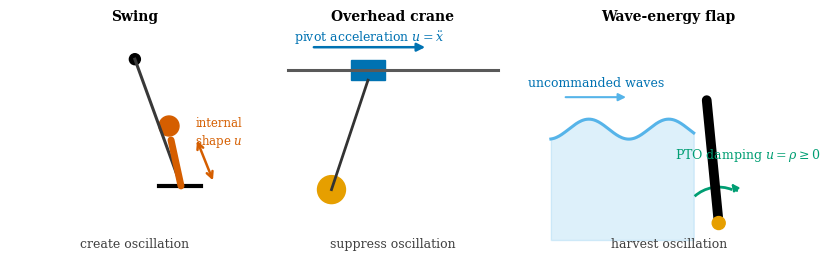

This figure's Python source:
"""Conceptual figures for physical interfaces and sampled dynamics.

The drawings use a common visual grammar to locate physical action channels and
to show how an interval integrator and sampling period define a discrete model.
"""

from __future__ import annotations

import matplotlib as mpl
import matplotlib.pyplot as plt
from matplotlib.patches import Arc, Circle, FancyArrowPatch, FancyBboxPatch, Rectangle
import numpy as np


OI = {
    "black": "#000000",
    "orange": "#E69F00",
    "skyblue": "#56B4E9",
    "green": "#009E73",
    "blue": "#0072B2",
    "vermilion": "#D55E00",
}

STYLE = {
    "font.family": "serif",
    "font.serif": ["Times New Roman", "DejaVu Serif"],
    # DejaVu emits standard Unicode Greek glyphs when SVG text remains text.
    # Computer Modern's legacy character mapping displays incorrectly in
    # browsers that do not have the cmmi/cmsy fonts installed.
    "mathtext.fontset": "dejavuserif",
    "font.size": 9,
    "axes.titlesize": 10,
    "figure.dpi": 150,
    "svg.fonttype": "none",
    "svg.hashsalt": "rlbook-modeling-interfaces-v2",
}


def _base_axis(axis: plt.Axes, title: str) -> None:
    axis.set_xlim(-1.25, 1.25)
    axis.set_ylim(-1.18, 1.15)
    axis.set_aspect("equal")
    axis.set_title(title, fontweight="semibold", pad=7)
    axis.axis("off")


def _double_arrow(
    axis: plt.Axes,
    start: tuple[float, float],
    end: tuple[float, float],
    color: str,
) -> None:
    axis.add_patch(
        FancyArrowPatch(
            start,
            end,
            arrowstyle="<->",
            mutation_scale=11,
            linewidth=1.8,
            color=color,
        )
    )


def _draw_swing(axis: plt.Axes) -> None:
    _base_axis(axis, "Swing")
    pivot = np.array([0.0, 0.86])
    angle = np.deg2rad(20.0)
    seat = pivot + 1.35 * np.array([np.sin(angle), -np.cos(angle)])
    torso = seat + np.array([-0.10, 0.46])

    axis.plot(
        [pivot[0], seat[0]],
        [pivot[1], seat[1]],
        color="0.22",
        linewidth=2.2,
    )
    axis.add_patch(Circle(pivot, 0.055, color=OI["black"]))
    axis.plot(
        [seat[0] - 0.22, seat[0] + 0.20],
        [seat[1], seat[1]],
        color=OI["black"],
        linewidth=3.0,
    )
    axis.plot(
        [seat[0], torso[0]],
        [seat[1], torso[1]],
        color=OI["vermilion"],
        linewidth=5.0,
        solid_capstyle="round",
    )
    axis.add_patch(Circle(torso + np.array([-0.02, 0.14]), 0.10, color=OI["vermilion"]))
    _double_arrow(
        axis,
        tuple(seat + np.array([0.33, 0.03])),
        tuple(torso + np.array([0.25, 0.02])),
        OI["vermilion"],
    )
    axis.text(
        0.84,
        0.12,
        "internal\nshape $u$",
        color=OI["vermilion"],
        ha="center",
        va="center",
        fontsize=8.5,
    )
    axis.text(0.0, -1.02, "create oscillation", color="0.25", ha="center")


def _draw_crane(axis: plt.Axes) -> None:
    _base_axis(axis, "Overhead crane")
    rail_y = 0.75
    trolley_x = -0.25
    angle = np.deg2rad(-17.0)
    load = np.array(
        [
            trolley_x + 1.25 * np.sin(angle),
            rail_y - 1.25 * np.cos(angle),
        ]
    )

    axis.plot([-1.05, 1.05], [rail_y, rail_y], color="0.35", linewidth=2.2)
    axis.add_patch(
        Rectangle(
            (trolley_x - 0.17, rail_y - 0.10),
            0.34,
            0.20,
            color=OI["blue"],
        )
    )
    axis.plot(
        [trolley_x, load[0]],
        [rail_y - 0.10, load[1]],
        color="0.20",
        linewidth=2.0,
    )
    axis.add_patch(Circle(load, 0.14, color=OI["orange"]))
    axis.add_patch(
        FancyArrowPatch(
            (-0.82, 0.98),
            (0.35, 0.98),
            arrowstyle="-|>",
            mutation_scale=12,
            linewidth=1.8,
            color=OI["blue"],
        )
    )
    axis.text(-0.24, 1.04, r"pivot acceleration $u=\ddot x$", color=OI["blue"], ha="center")
    axis.text(0.0, -1.02, "suppress oscillation", color="0.25", ha="center")


def _draw_wave(axis: plt.Axes) -> None:
    _base_axis(axis, "Wave-energy flap")
    x = np.linspace(-1.18, 0.25, 160)
    surface = 0.16 + 0.10 * np.sin(2.5 * np.pi * (x + 0.20))
    axis.fill_between(x, -0.95, surface, color=OI["skyblue"], alpha=0.20)
    axis.plot(x, surface, color=OI["skyblue"], linewidth=2.2)

    hinge = np.array([0.50, -0.78])
    top = np.array([0.38, 0.45])
    axis.plot(
        [hinge[0], top[0]],
        [hinge[1], top[1]],
        color=OI["black"],
        linewidth=7.0,
        solid_capstyle="round",
    )
    axis.add_patch(Circle(hinge, 0.065, color=OI["orange"], zorder=4))
    axis.add_patch(
        Arc(
            hinge,
            0.72,
            0.72,
            angle=0.0,
            theta1=68,
            theta2=132,
            linewidth=2.0,
            color=OI["green"],
        )
    )
    axis.add_patch(
        FancyArrowPatch(
            (0.70, -0.48),
            (0.61, -0.36),
            arrowstyle="-|>",
            mutation_scale=10,
            color=OI["green"],
            linewidth=1.6,
        )
    )
    axis.text(0.79, -0.13, r"PTO damping $u=\rho\geq0$", color=OI["green"], ha="center")
    axis.add_patch(
        FancyArrowPatch(
            (-1.06, 0.48),
            (-0.40, 0.48),
            arrowstyle="-|>",
            mutation_scale=11,
            linewidth=1.5,
            color=OI["skyblue"],
        )
    )
    axis.text(-0.73, 0.59, "uncommanded waves", color=OI["blue"], ha="center")
    axis.text(0.0, -1.02, "harvest oscillation", color="0.25", ha="center")


def make_overview_figure() -> plt.Figure:
    """Draw the three control interfaces on identical visual footing."""

    with mpl.rc_context(STYLE):
        figure, axes = plt.subplots(1, 3, figsize=(8.2, 3.1), constrained_layout=True)
        _draw_swing(axes[0])
        _draw_crane(axes[1])
        _draw_wave(axes[2])
        return figure


def _rk4_held_interval(
    initial_velocity: float,
    action: float,
    disturbance: float,
    duration: float,
    *,
    internal_step: float = 0.005,
) -> float:
    """Advance ``v_dot = -v + action + disturbance`` over one held interval."""

    step_count = int(round(duration / internal_step))
    if step_count <= 0 or not np.isclose(step_count * internal_step, duration):
        raise ValueError("duration must be a positive multiple of internal_step")
    step = duration / step_count
    velocity = float(initial_velocity)

    def rate(value: float) -> float:
        return -value + action + disturbance

    for _ in range(step_count):
        k1 = rate(velocity)
        k2 = rate(velocity + 0.5 * step * k1)
        k3 = rate(velocity + 0.5 * step * k2)
        k4 = rate(velocity + step * k3)
        velocity += step * (k1 + 2.0 * k2 + 2.0 * k3 + k4) / 6.0
    return velocity


def _sampled_velocity(period: float) -> tuple[np.ndarray, np.ndarray, np.ndarray]:
    """Return nodes, held disturbance samples, and RK4 state nodes."""

    node_count = int(round(1.0 / period))
    times = np.linspace(0.0, 1.0, node_count + 1)
    disturbance = np.where(
        (times[:-1] >= 0.4 - 1e-12) & (times[:-1] < 0.6 - 1e-12),
        1.5,
        0.0,
    )
    velocity = np.zeros(node_count + 1)
    for index, disturbance_value in enumerate(disturbance):
        velocity[index + 1] = _rk4_held_interval(
            velocity[index],
            action=0.6,
            disturbance=float(disturbance_value),
            duration=period,
        )
    return times, disturbance, velocity


def _continuous_velocity(time: np.ndarray) -> np.ndarray:
    """Exact response to the short continuous disturbance used in the figure."""

    time = np.asarray(time, dtype=float)
    baseline = 0.6 * (1.0 - np.exp(-time))
    pulse = np.zeros_like(time)
    during = (time >= 0.4) & (time < 0.6)
    after = time >= 0.6
    pulse[during] = 1.5 * (1.0 - np.exp(-(time[during] - 0.4)))
    pulse[after] = (
        1.5
        * (1.0 - np.exp(-0.2))
        * np.exp(-(time[after] - 0.6))
    )
    return baseline + pulse


def make_sampling_figure() -> plt.Figure:
    """Show how sampling changes a discrete map and disturbance resolution."""

    time = np.linspace(0.0, 1.0, 501)
    truth = _continuous_velocity(time)
    no_pulse = 0.6 * (1.0 - np.exp(-time))
    fine_times, fine_disturbance, fine_velocity = _sampled_velocity(0.1)
    coarse_times, coarse_disturbance, coarse_velocity = _sampled_velocity(1.0)

    with mpl.rc_context(STYLE):
        figure = plt.figure(figsize=(8.2, 4.25))
        grid = figure.add_gridspec(
            3,
            2,
            height_ratios=(0.72, 0.72, 2.25),
            left=0.075,
            right=0.985,
            bottom=0.13,
            top=0.96,
            hspace=0.10,
            wspace=0.18,
        )

        pipeline = figure.add_subplot(grid[0, :])
        pipeline.set_xlim(0.0, 1.0)
        pipeline.set_ylim(0.0, 1.0)
        pipeline.axis("off")
        box = {
            "boxstyle": "round,pad=0.35",
            "facecolor": "#F4F4F2",
            "edgecolor": "0.55",
            "linewidth": 0.8,
        }
        pipeline.text(
            0.15,
            0.52,
            r"continuous model" "\n" r"$\dot v=-v+u+\xi(t)$",
            ha="center",
            va="center",
            bbox=box,
        )
        pipeline.text(
            0.50,
            0.52,
            r"sample $u$ and $\xi$" "\n" r"integrate for $\Delta t$",
            ha="center",
            va="center",
            bbox=box,
        )
        pipeline.text(
            0.85,
            0.52,
            r"discrete model" "\n" r"$v_{k+1}=F_{\Delta t}(v_k,u_k,\xi_k)$",
            ha="center",
            va="center",
            bbox=box,
        )
        for start, end in ((0.27, 0.38), (0.62, 0.73)):
            pipeline.add_patch(
                FancyArrowPatch(
                    (start, 0.52),
                    (end, 0.52),
                    transform=pipeline.transAxes,
                    arrowstyle="-|>",
                    mutation_scale=12,
                    linewidth=1.2,
                    color="0.30",
                )
            )

        input_axes = [figure.add_subplot(grid[1, column]) for column in range(2)]
        state_axes = [
            figure.add_subplot(grid[2, 0]),
            figure.add_subplot(grid[2, 1], sharey=None),
        ]

        panel_data = (
            (
                "fine model: $\\Delta t=0.1$ s",
                fine_times,
                fine_disturbance,
                fine_velocity,
                OI["blue"],
                "o",
            ),
            (
                "coarse model: $\\Delta t=1$ s",
                coarse_times,
                coarse_disturbance,
                coarse_velocity,
                OI["vermilion"],
                "s",
            ),
        )

        for column, (title, times, disturbance, velocity, color, marker) in enumerate(
            panel_data
        ):
            input_axis = input_axes[column]
            state_axis = state_axes[column]
            input_axis.set_title(title, pad=5, fontweight="semibold")
            input_axis.axvspan(
                0.4,
                0.6,
                facecolor=OI["orange"],
                edgecolor=OI["orange"],
                alpha=0.18,
                hatch="////",
                linewidth=0.8,
            )
            held_x = np.repeat(times, 2)[1:-1]
            held_y = np.repeat(disturbance, 2)
            input_axis.plot(
                held_x,
                held_y,
                color=color,
                linestyle="-" if column == 0 else "--",
                linewidth=1.6,
            )
            sampled_values = np.r_[disturbance, 0.0]
            input_axis.plot(
                times,
                sampled_values,
                linestyle="none",
                marker=marker,
                markersize=4.3,
                markerfacecolor="white",
                markeredgecolor=color,
                markeredgewidth=1.0,
            )
            input_axis.set_xlim(0.0, 1.0)
            input_axis.set_ylim(-0.12, 1.82)
            input_axis.set_yticks((0.0, 1.5))
            input_axis.set_ylabel(r"$\xi_k$" if column == 0 else "")
            input_axis.tick_params(axis="x", labelbottom=False, length=0)
            input_axis.spines[["top", "right"]].set_visible(False)
            input_axis.text(
                0.50,
                1.55,
                r"true pulse $\xi(t)$",
                color=OI["orange"],
                ha="center",
                va="bottom",
                fontsize=8,
            )

            state_axis.plot(time, truth, color=OI["black"], linewidth=1.8)
            if column == 0:
                state_axis.plot(
                    times,
                    velocity,
                    color=color,
                    linewidth=1.0,
                    marker=marker,
                    markersize=3.8,
                    markerfacecolor="white",
                    markeredgewidth=1.0,
                )
                state_axis.text(
                    0.98,
                    0.51,
                    "fine nodes",
                    color=color,
                    ha="right",
                    va="bottom",
                    fontsize=8,
                )
                state_axis.text(
                    0.03,
                    0.59,
                    r"$F_{0.1}=0.9048v+0.09516(u+\xi)$",
                    fontsize=8,
                    va="top",
                )
                input_axis.text(
                    0.98,
                    0.18,
                    "two held intervals resolve it",
                    color=color,
                    ha="right",
                    va="bottom",
                    fontsize=8,
                )
            else:
                state_axis.plot(
                    time,
                    no_pulse,
                    color=color,
                    linestyle="--",
                    linewidth=1.6,
                )
                state_axis.plot(
                    times,
                    velocity,
                    color=color,
                    linestyle="none",
                    marker=marker,
                    markersize=4.3,
                    markerfacecolor="white",
                    markeredgewidth=1.0,
                )
                state_axis.annotate(
                    "",
                    xy=(1.0, truth[-1]),
                    xytext=(1.0, coarse_velocity[-1]),
                    arrowprops={
                        "arrowstyle": "<->",
                        "color": OI["vermilion"],
                        "linewidth": 1.1,
                    },
                )
                state_axis.text(
                    0.97,
                    0.47,
                    "miss = 0.182 m/s",
                    color=OI["vermilion"],
                    ha="right",
                    va="center",
                    fontsize=8,
                )
                state_axis.text(
                    0.03,
                    0.59,
                    r"$F_{1}=0.3679v+0.6321(u+\xi)$",
                    fontsize=8,
                    va="top",
                )
                input_axis.text(
                    0.98,
                    0.18,
                    "left sample misses it",
                    color=color,
                    ha="right",
                    va="bottom",
                    fontsize=8,
                )
                state_axis.text(
                    0.77,
                    no_pulse[np.searchsorted(time, 0.77)] - 0.025,
                    "coarse prediction",
                    color=color,
                    ha="center",
                    va="top",
                    fontsize=8,
                )

            state_axis.text(
                0.77,
                truth[np.searchsorted(time, 0.77)] + 0.018,
                "continuous truth",
                color=OI["black"],
                ha="center",
                va="bottom",
                fontsize=8,
            )
            state_axis.set_xlim(0.0, 1.07)
            state_axis.set_ylim(0.0, 0.64)
            state_axis.set_xlabel("time (s)")
            state_axis.set_ylabel("velocity (m/s)" if column == 0 else "")
            state_axis.spines[["top", "right"]].set_visible(False)

        return figure


def make_open_loop_feedback_figure() -> plt.Figure:
    """Contrast a fixed action schedule with a state-dependent rule."""

    time = np.arange(6, dtype=float)
    open_actions = np.zeros(5)
    feedback_actions = np.zeros(5)
    open_state = np.zeros(6)
    feedback_state = np.zeros(6)
    disturbance = np.zeros(5)
    disturbance[1] = 1.0

    for index in range(5):
        feedback_actions[index] = -0.6 * feedback_state[index]
        open_state[index + 1] = (
            0.8 * open_state[index] + open_actions[index] + disturbance[index]
        )
        feedback_state[index + 1] = (
            0.8 * feedback_state[index]
            + feedback_actions[index]
            + disturbance[index]
        )

    with mpl.rc_context(STYLE):
        figure = plt.figure(figsize=(8.2, 3.55))
        grid = figure.add_gridspec(
            2,
            2,
            height_ratios=(2.1, 1.0),
            left=0.075,
            right=0.985,
            bottom=0.16,
            top=0.91,
            hspace=0.12,
            wspace=0.18,
        )
        state_axes = [
            figure.add_subplot(grid[0, 0]),
            figure.add_subplot(grid[0, 1]),
        ]
        action_axes = [
            figure.add_subplot(grid[1, 0]),
            figure.add_subplot(grid[1, 1]),
        ]

        panels = (
            (
                "Open-loop plan",
                open_state,
                open_actions,
                OI["vermilion"],
                r"$u_0,\ldots,u_4$ fixed at $k=0$",
            ),
            (
                "Feedback policy",
                feedback_state,
                feedback_actions,
                OI["blue"],
                r"$u_k=-0.6x_k$ evaluated after observing $x_k$",
            ),
        )
        for column, (title, state, actions, color, subtitle) in enumerate(panels):
            state_axis = state_axes[column]
            action_axis = action_axes[column]
            state_axis.set_title(title, fontweight="semibold", pad=22)
            state_axis.text(
                0.5,
                1.06,
                subtitle,
                transform=state_axis.transAxes,
                ha="center",
                va="bottom",
                fontsize=8,
                color="0.30",
            )
            state_axis.axhline(0.0, color="0.72", linewidth=0.8)
            state_axis.plot(
                time,
                state,
                color=color,
                linewidth=1.8,
                marker="o",
                markersize=4.2,
                markerfacecolor="white",
                markeredgewidth=1.2,
            )
            state_axis.annotate(
                "same unexpected\ndisturbance",
                xy=(2.0, 1.0),
                xytext=(1.12, 1.35),
                arrowprops={
                    "arrowstyle": "->",
                    "color": OI["orange"],
                    "linewidth": 1.1,
                },
                color=OI["orange"],
                fontsize=8,
                ha="center",
            )
            state_axis.set_xlim(-0.15, 5.15)
            state_axis.set_ylim(-0.12, 1.52)
            state_axis.set_xticks(time)
            state_axis.tick_params(axis="x", labelbottom=False)
            state_axis.set_ylabel(r"state $x_k$" if column == 0 else "")
            state_axis.spines[["top", "right"]].set_visible(False)

            if column == 0:
                state_axis.annotate(
                    "fixed actions cannot react",
                    xy=(4.0, state[4]),
                    xytext=(3.95, 1.12),
                    arrowprops={
                        "arrowstyle": "->",
                        "color": color,
                        "linewidth": 1.0,
                    },
                    color=color,
                    fontsize=8,
                    ha="center",
                    bbox={"facecolor": "white", "edgecolor": "none", "pad": 0.8},
                )
            else:
                state_axis.annotate(
                    "later actions reduce the deviation",
                    xy=(3.0, state[3]),
                    xytext=(3.75, 0.64),
                    arrowprops={
                        "arrowstyle": "->",
                        "color": color,
                        "linewidth": 1.0,
                    },
                    color=color,
                    fontsize=8,
                    ha="center",
                    bbox={"facecolor": "white", "edgecolor": "none", "pad": 0.8},
                )

            action_axis.axhline(0.0, color="0.45", linewidth=0.8)
            action_axis.bar(
                time[:-1],
                actions,
                width=0.46,
                color=color,
                alpha=0.82,
                edgecolor=color,
                linewidth=0.8,
            )
            action_axis.plot(
                time[:-1],
                actions,
                linestyle="none",
                marker="o",
                markersize=3.5,
                markerfacecolor="white",
                markeredgecolor=color,
                markeredgewidth=1.0,
            )
            action_axis.set_xlim(-0.15, 5.15)
            action_axis.set_ylim(-0.68, 0.16)
            action_axis.set_xticks(time)
            action_axis.set_xlabel("decision time $k$")
            action_axis.set_ylabel(r"action $u_k$" if column == 0 else "")
            action_axis.spines[["top", "right"]].set_visible(False)

        return figure


def make_swing_coordinates_figure() -> plt.Figure:
    """Draw the aggregate coordinates used in the reduced swing equation."""

    theta = np.deg2rad(20.0)
    alpha = np.deg2rad(13.0)
    beta = np.deg2rad(29.0)
    psi = theta + alpha
    pivot = np.array([0.0, 1.45])
    seat = pivot + 1.75 * np.array([np.sin(theta), -np.cos(theta)])
    center = pivot + 1.38 * np.array([np.sin(psi), -np.cos(psi)])
    body_direction = np.array(
        [np.sin(theta + beta), -np.cos(theta + beta)]
    )

    with mpl.rc_context(STYLE):
        figure, axis = plt.subplots(figsize=(8.2, 3.65))
        figure.subplots_adjust(left=0.04, right=0.98, bottom=0.08, top=0.94)
        axis.set_xlim(-1.05, 3.2)
        axis.set_ylim(-0.55, 1.78)
        axis.set_aspect("equal")
        axis.axis("off")

        axis.plot(
            [pivot[0], pivot[0]],
            [pivot[1], -0.35],
            color="0.62",
            linewidth=1.0,
            linestyle=(0, (3, 3)),
        )
        axis.text(-0.08, -0.31, "straight down", color="0.42", ha="right")
        axis.plot(
            [pivot[0], seat[0]],
            [pivot[1], seat[1]],
            color=OI["blue"],
            linewidth=2.4,
        )
        axis.plot(
            [pivot[0], center[0]],
            [pivot[1], center[1]],
            color=OI["orange"],
            linewidth=1.4,
            linestyle=(0, (4, 2)),
        )
        axis.add_patch(Circle(pivot, 0.055, color=OI["black"], zorder=5))
        axis.plot(
            [seat[0] - 0.19, seat[0] + 0.19],
            [seat[1], seat[1]],
            color=OI["blue"],
            linewidth=3.0,
        )
        axis.add_patch(
            Circle(
                center,
                0.095,
                facecolor=OI["orange"],
                edgecolor="white",
                linewidth=1.0,
                zorder=6,
            )
        )

        half_body = 0.43
        body_start = center - half_body * body_direction
        body_end = center + half_body * body_direction
        axis.plot(
            [body_start[0], body_end[0]],
            [body_start[1], body_end[1]],
            color=OI["vermilion"],
            linewidth=5.2,
            solid_capstyle="round",
            zorder=4,
        )
        head = body_end + 0.08 * body_direction
        axis.add_patch(Circle(head, 0.105, color=OI["vermilion"], zorder=5))

        local_span = 0.58
        suspension_direction = np.array([np.sin(theta), -np.cos(theta)])
        local_start = center - 0.18 * suspension_direction
        local_end = center + local_span * suspension_direction
        axis.plot(
            [local_start[0], local_end[0]],
            [local_start[1], local_end[1]],
            color="0.62",
            linewidth=0.9,
            linestyle=(0, (3, 3)),
        )

        axis.add_patch(
            Arc(
                pivot,
                0.62,
                0.62,
                theta1=-90,
                theta2=-70,
                color=OI["blue"],
                linewidth=1.5,
            )
        )
        axis.text(0.075, 1.12, r"$\theta$", color=OI["blue"], fontsize=11)
        axis.add_patch(
            Arc(
                pivot,
                1.05,
                1.05,
                theta1=-70,
                theta2=-57,
                color=OI["orange"],
                linewidth=1.5,
            )
        )
        axis.text(0.28, 1.04, r"$\alpha$", color=OI["orange"], fontsize=11)
        axis.add_patch(
            Arc(
                pivot,
                1.42,
                1.42,
                theta1=-90,
                theta2=-57,
                color=OI["green"],
                linewidth=1.2,
                linestyle=(0, (3, 2)),
            )
        )
        axis.text(0.30, 0.77, r"$\psi=\theta+\alpha$", color=OI["green"], fontsize=10)

        beta_center = center
        axis.add_patch(
            Arc(
                beta_center,
                0.68,
                0.68,
                theta1=-70,
                theta2=-41,
                color=OI["vermilion"],
                linewidth=1.5,
            )
        )
        axis.text(
            center[0] + 0.27,
            center[1] - 0.18,
            r"$\beta$",
            color=OI["vermilion"],
            fontsize=11,
        )

        midpoint = 0.54 * pivot + 0.46 * center
        axis.text(
            midpoint[0] + 0.08,
            midpoint[1] - 0.02,
            r"$\rho$",
            color=OI["orange"],
            fontsize=11,
            bbox={"facecolor": "white", "edgecolor": "none", "pad": 1.0},
        )
        axis.text(pivot[0] - 0.09, pivot[1] + 0.11, "pivot", ha="right")
        axis.text(seat[0] + 0.24, seat[1] - 0.02, "seat", color=OI["blue"])
        axis.text(
            center[0] + 0.10,
            center[1] + 0.12,
            "center of mass",
            color=OI["orange"],
        )

        note = (
            r"configuration: $\theta$"
            "\n"
            r"shape: $\rho,\ \alpha,\ \beta$"
            "\n"
            r"center-of-mass angle: $\psi=\theta+\alpha$"
        )
        axis.text(
            2.05,
            1.12,
            note,
            ha="left",
            va="center",
            linespacing=1.65,
            bbox={
                "boxstyle": "round,pad=0.55",
                "facecolor": "#F4F4F2",
                "edgecolor": "0.72",
                "linewidth": 0.8,
            },
        )
        axis.text(
            2.05,
            0.24,
            "A squat changes the center-of-mass distance.\n"
            "A lean changes the offset and body orientation.",
            ha="left",
            va="center",
            fontsize=8.5,
            color="0.28",
            linespacing=1.45,
        )
        return figure


def make_inference_boundary_figure() -> plt.Figure:
    """Show what lies inside and outside the one-GPU teaching model."""

    with mpl.rc_context(STYLE):
        figure, axis = plt.subplots(figsize=(8.2, 4.0))
        figure.subplots_adjust(left=0.02, right=0.985, bottom=0.04, top=0.97)
        axis.set_xlim(0.0, 10.0)
        axis.set_ylim(0.0, 6.2)
        axis.axis("off")

        boundary = FancyBboxPatch(
            (1.85, 0.62),
            6.30,
            4.32,
            boxstyle="round,pad=0.10,rounding_size=0.10",
            facecolor="#F7F7F5",
            edgecolor=OI["blue"],
            linewidth=1.7,
        )
        axis.add_patch(boundary)
        axis.text(
            5.0,
            4.70,
            "system boundary: one serving process and one GPU",
            color=OI["blue"],
            fontsize=10.2,
            fontweight="semibold",
            ha="center",
        )

        process = FancyBboxPatch(
            (2.18, 0.98),
            2.35,
            3.28,
            boxstyle="round,pad=0.10",
            facecolor="white",
            edgecolor="0.66",
            linewidth=1.0,
        )
        gpu = FancyBboxPatch(
            (4.82, 0.98),
            2.98,
            3.28,
            boxstyle="round,pad=0.10",
            facecolor="#EEF6FA",
            edgecolor=OI["blue"],
            linewidth=1.1,
        )
        axis.add_patch(process)
        axis.add_patch(gpu)
        axis.text(3.35, 4.04, "serving process", ha="center", fontweight="semibold")
        axis.text(6.31, 4.04, "one GPU", ha="center", fontweight="semibold")

        inner_style = {
            "boxstyle": "round,pad=0.32",
            "facecolor": "#FFFFFF",
            "edgecolor": "0.72",
            "linewidth": 0.8,
        }
        axis.text(3.35, 3.35, "request queue", ha="center", va="center", bbox=inner_style)
        axis.text(
            3.35,
            2.48,
            "scheduler\nchooses prefill or decode",
            ha="center",
            va="center",
            linespacing=1.35,
            bbox=inner_style,
        )
        axis.text(
            3.35,
            1.48,
            "completion records\nand queue ages",
            ha="center",
            va="center",
            linespacing=1.35,
            bbox=inner_style,
        )

        axis.text(
            6.31,
            3.38,
            "language-model execution\nprefill  •  decode",
            ha="center",
            va="center",
            linespacing=1.4,
            bbox={**inner_style, "edgecolor": OI["blue"]},
        )
        axis.text(6.31, 2.47, "key–value cache", ha="center", va="center", bbox=inner_style)
        axis.text(
            6.31,
            1.48,
            "realized clock  •  power\ntemperature  •  utilization",
            ha="center",
            va="center",
            linespacing=1.35,
            bbox=inner_style,
        )

        def arrow(
            start: tuple[float, float],
            end: tuple[float, float],
            *,
            color: str = "0.34",
            connectionstyle: str = "arc3",
        ) -> None:
            axis.add_patch(
                FancyArrowPatch(
                    start,
                    end,
                    arrowstyle="-|>",
                    mutation_scale=11,
                    linewidth=1.15,
                    color=color,
                    connectionstyle=connectionstyle,
                )
            )

        arrow((3.35, 3.08), (3.35, 2.80))
        arrow((4.24, 2.49), (5.00, 3.08), color=OI["blue"])
        arrow((5.00, 2.83), (4.24, 1.72), color=OI["blue"])
        arrow((6.31, 3.05), (6.31, 2.77))
        arrow((6.31, 2.19), (6.31, 1.81))

        controller_box = {
            "boxstyle": "round,pad=0.38",
            "facecolor": "#FFF6DF",
            "edgecolor": OI["orange"],
            "linewidth": 1.0,
        }
        axis.text(
            5.0,
            5.86,
            "controller",
            ha="center",
            va="center",
            fontweight="semibold",
            bbox=controller_box,
        )
        arrow((4.72, 5.68), (3.62, 4.96), color=OI["orange"])
        arrow((6.38, 4.96), (5.28, 5.68), color=OI["green"])
        axis.text(
            3.55,
            5.62,
            "action $u_t$\nrequested clock + scheduling rule",
            color=OI["orange"],
            ha="right",
            va="center",
            fontsize=8.2,
        )
        axis.text(
            6.46,
            5.63,
            "observation $y_t$\nqueues, tokens, cache, hardware telemetry",
            color=OI["green"],
            ha="left",
            va="center",
            fontsize=8.2,
        )

        axis.text(
            0.72,
            3.35,
            "arriving requests\narrival time + prompt length",
            ha="center",
            va="center",
            color=OI["vermilion"],
            fontsize=8.5,
        )
        arrow((1.42, 3.35), (2.18, 3.35), color=OI["vermilion"])
        axis.text(
            0.72,
            2.57,
            "future output length\nunknown until completion",
            ha="center",
            va="center",
            color="0.38",
            fontsize=8.0,
        )

        arrow((7.80, 3.38), (8.65, 3.38), color=OI["green"])
        axis.text(
            9.24,
            3.38,
            "generated\nresponses",
            ha="center",
            va="center",
            color=OI["green"],
            fontsize=8.5,
        )
        axis.text(
            6.30,
            0.26,
            "ambient thermal conditions",
            ha="center",
            va="center",
            color=OI["vermilion"],
            fontsize=8.5,
        )
        arrow((6.30, 0.45), (6.30, 0.98), color=OI["vermilion"])
        axis.text(
            9.22,
            1.10,
            "outside the model:\nother GPUs, network routing,\nand downstream applications",
            ha="center",
            va="center",
            color="0.42",
            fontsize=8.0,
            linespacing=1.35,
        )
        return figure


if __name__ == "__main__":
    import argparse
    from pathlib import Path

    builders = {
        "overview": make_overview_figure,
        "sampling": make_sampling_figure,
        "open-loop-feedback": make_open_loop_feedback_figure,
        "swing-coordinates": make_swing_coordinates_figure,
        "inference-boundary": make_inference_boundary_figure,
    }
    parser = argparse.ArgumentParser(description=__doc__)
    parser.add_argument("output", nargs="?", type=Path)
    parser.add_argument(
        "--figure",
        choices=tuple(builders),
        default="overview",
        help="Select the figure to render.",
    )
    arguments = parser.parse_args()

    output_figure = builders[arguments.figure]()
    if arguments.output is None:
        plt.show()
    else:
        arguments.output.parent.mkdir(parents=True, exist_ok=True)
        save_options = {"bbox_inches": "tight", "dpi": 200}
        if arguments.output.suffix.lower() == ".svg":
            save_options["metadata"] = {"Date": None}
        # SVG element identifiers are assigned during serialization, so retain
        # the fixed hash salt while saving as well as while constructing.
        with mpl.rc_context(STYLE):
            output_figure.savefig(arguments.output, **save_options)
